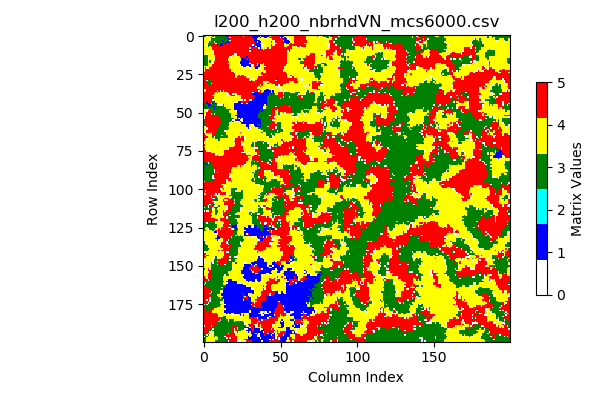

The table this chart was drawn from, first rows:
3, 3, 0, 4, 4, 0, 3, 4, 3, 3, 3, 3, 3, 3, 3, 1, 5, 5, 5, 5, 5, 5, 5, 5
0, 0, 4, 4, 4, 3, 0, 4, 3, 3, 3, 3, 3, 3, 3, 3, 3, 0, 1, 5, 5, 5, 5, 5
4, 4, 4, 4, 0, 3, 3, 3, 3, 3, 3, 3, 3, 3, 3, 3, 1, 5, 5, 5, 5, 5, 5, 5
4, 4, 4, 4, 4, 3, 3, 3, 3, 3, 3, 3, 1, 3, 3, 3, 3, 0, 5, 5, 5, 5, 5, 5
4, 4, 4, 4, 3, 3, 3, 0, 3, 1, 3, 3, 3, 1, 3, 1, 1, 5, 5, 5, 5, 5, 5, 5
4, 4, 4, 3, 3, 3, 5, 5, 0, 3, 3, 1, 1, 3, 1, 5, 5, 5, 5, 5, 5, 5, 5, 5
4, 4, 0, 3, 3, 5, 5, 5, 5, 1, 3, 1, 1, 3, 5, 5, 5, 5, 5, 5, 5, 5, 5, 5
4, 4, 4, 3, 4, 5, 5, 5, 5, 5, 5, 5, 5, 5, 5, 5, 5, 5, 5, 5, 5, 5, 5, 5
4, 4, 4, 4, 4, 4, 5, 5, 5, 5, 5, 5, 5, 5, 5, 5, 5, 5, 5, 5, 5, 5, 5, 5
4, 4, 4, 4, 4, 4, 5, 5, 5, 5, 5, 5, 5, 5, 5, 5, 5, 5, 5, 5, 5, 5, 5, 5
4, 4, 4, 4, 4, 4, 4, 5, 5, 5, 5, 5, 5, 5, 5, 5, 5, 5, 5, 5, 5, 5, 5, 5
4, 4, 4, 4, 4, 4, 0, 5, 5, 5, 5, 5, 5, 5, 5, 5, 5, 5, 5, 5, 5, 5, 5, 5
4, 4, 0, 4, 4, 4, 4, 5, 5, 5, 5, 5, 5, 5, 5, 5, 5, 5, 5, 5, 0, 0, 5, 5
3, 3, 3, 4, 4, 4, 4, 4, 5, 5, 5, 5, 5, 5, 5, 5, 5, 5, 5, 0, 4, 4, 5, 5
3, 3, 3, 4, 4, 4, 4, 4, 5, 5, 5, 5, 5, 5, 5, 5, 5, 0, 0, 4, 4, 4, 4, 4
3, 3, 3, 0, 4, 4, 4, 0, 5, 5, 5, 5, 5, 5, 5, 5, 4, 4, 4, 4, 4, 4, 4, 4
3, 3, 3, 4, 3, 4, 4, 4, 5, 5, 5, 5, 5, 5, 5, 5, 4, 4, 4, 4, 4, 4, 4, 4
3, 3, 3, 4, 3, 0, 0, 5, 5, 5, 5, 5, 5, 5, 5, 5, 5, 4, 4, 4, 4, 4, 4, 4
3, 3, 3, 4, 4, 4, 0, 5, 5, 5, 5, 5, 5, 5, 5, 5, 0, 4, 4, 4, 4, 4, 4, 0
3, 3, 3, 4, 4, 4, 5, 5, 5, 5, 5, 5, 5, 5, 5, 5, 5, 4, 4, 4, 4, 4, 4, 4
4, 4, 4, 4, 4, 5, 5, 5, 5, 5, 5, 5, 5, 5, 5, 5, 5, 4, 4, 4, 4, 4, 4, 4
4, 5, 0, 4, 5, 5, 5, 5, 5, 5, 5, 5, 5, 5, 5, 5, 5, 4, 4, 4, 4, 4, 4, 4
0, 5, 5, 5, 5, 5, 5, 5, 5, 5, 5, 5, 5, 5, 5, 5, 5, 5, 4, 4, 4, 4, 4, 4
4, 5, 5, 5, 5, 5, 5, 5, 5, 5, 5, 5, 5, 5, 5, 5, 5, 5, 4, 4, 4, 4, 4, 4
5, 5, 5, 5, 5, 5, 5, 5, 5, 5, 5, 5, 5, 5, 5, 5, 5, 5, 5, 5, 0, 4, 4, 4
5, 5, 5, 5, 5, 5, 5, 5, 5, 5, 5, 5, 5, 5, 5, 5, 5, 5, 5, 5, 5, 4, 4, 4
5, 5, 5, 5, 5, 5, 5, 5, 5, 5, 5, 5, 5, 5, 5, 5, 5, 5, 5, 5, 5, 4, 4, 5
5, 5, 5, 5, 5, 5, 5, 5, 5, 5, 5, 5, 5, 5, 5, 5, 5, 5, 5, 5, 5, 4, 5, 5
5, 5, 5, 5, 5, 5, 5, 5, 5, 5, 5, 5, 5, 5, 5, 5, 5, 5, 5, 5, 5, 5, 5, 5
5, 3, 0, 3, 3, 5, 5, 5, 5, 5, 5, 5, 5, 5, 5, 5, 5, 5, 5, 5, 5, 5, 5, 5
5, 5, 5, 3, 3, 3, 5, 5, 5, 5, 5, 5, 5, 5, 5, 5, 5, 5, 5, 5, 5, 5, 5, 5
5, 5, 5, 3, 3, 0, 5, 5, 5, 5, 5, 5, 5, 5, 5, 5, 5, 5, 5, 5, 5, 5, 5, 5
5, 5, 5, 3, 3, 3, 5, 5, 5, 5, 5, 5, 5, 5, 5, 5, 5, 5, 5, 5, 5, 5, 5, 5
5, 5, 5, 5, 5, 5, 5, 5, 5, 5, 5, 5, 5, 5, 5, 5, 5, 5, 5, 5, 5, 5, 5, 5
5, 5, 5, 5, 5, 5, 5, 5, 5, 5, 5, 5, 5, 5, 5, 5, 5, 5, 5, 5, 5, 5, 5, 5
4, 0, 5, 5, 5, 5, 5, 5, 5, 5, 5, 5, 5, 5, 5, 5, 5, 5, 5, 5, 5, 5, 5, 5
4, 4, 5, 5, 5, 5, 5, 5, 5, 4, 5, 0, 5, 0, 5, 5, 5, 5, 5, 5, 5, 5, 5, 5
5, 5, 5, 5, 5, 5, 5, 5, 4, 5, 4, 4, 4, 4, 4, 4, 5, 5, 5, 5, 5, 5, 5, 5
5, 5, 5, 5, 5, 5, 5, 4, 4, 4, 4, 4, 4, 4, 4, 0, 0, 5, 5, 0, 4, 0, 5, 5
5, 5, 5, 5, 5, 5, 4, 4, 4, 4, 4, 4, 4, 4, 4, 4, 4, 4, 5, 5, 5, 4, 4, 4
5, 5, 5, 5, 5, 5, 5, 4, 4, 4, 4, 4, 4, 4, 4, 4, 4, 4, 4, 4, 4, 4, 4, 4
5, 5, 5, 5, 5, 5, 3, 4, 4, 4, 4, 4, 4, 4, 4, 4, 4, 4, 4, 4, 4, 4, 4, 4
5, 5, 5, 5, 5, 5, 0, 4, 4, 4, 4, 4, 4, 4, 4, 4, 4, 4, 4, 4, 4, 4, 4, 4
5, 5, 1, 5, 5, 5, 3, 1, 4, 4, 4, 4, 4, 4, 4, 4, 4, 4, 4, 4, 0, 4, 4, 1
5, 3, 1, 1, 1, 0, 1, 3, 1, 4, 4, 4, 4, 4, 4, 4, 4, 4, 4, 4, 1, 1, 1, 1
3, 3, 3, 1, 1, 3, 3, 3, 3, 4, 0, 0, 0, 3, 4, 4, 4, 4, 4, 4, 1, 1, 1, 1
3, 1, 3, 1, 3, 1, 3, 1, 3, 3, 3, 3, 3, 3, 4, 4, 4, 4, 4, 4, 1, 1, 1, 1
3, 1, 3, 3, 3, 3, 3, 1, 3, 3, 3, 3, 3, 3, 3, 4, 4, 4, 4, 4, 1, 1, 1, 1
0, 0, 0, 0, 3, 3, 3, 3, 3, 3, 3, 3, 3, 3, 3, 3, 3, 3, 4, 4, 1, 1, 1, 1
4, 4, 0, 5, 5, 3, 3, 3, 3, 3, 3, 3, 3, 3, 3, 3, 3, 4, 4, 4, 4, 0, 1, 1
4, 4, 5, 5, 5, 3, 3, 3, 3, 3, 3, 3, 3, 3, 3, 3, 3, 4, 4, 4, 4, 4, 1, 1
4, 0, 5, 5, 5, 0, 3, 0, 3, 3, 3, 3, 3, 3, 3, 3, 3, 3, 4, 4, 4, 4, 1, 1
4, 0, 5, 5, 5, 5, 5, 5, 5, 5, 5, 3, 3, 3, 3, 3, 3, 3, 4, 4, 4, 1, 1, 1
0, 5, 5, 5, 5, 5, 5, 5, 5, 5, 5, 3, 3, 3, 3, 3, 3, 3, 4, 4, 4, 0, 1, 1
0, 5, 5, 5, 5, 5, 5, 5, 5, 5, 5, 3, 3, 3, 3, 3, 3, 3, 3, 3, 4, 4, 1, 0
5, 5, 5, 5, 5, 5, 5, 5, 5, 5, 5, 5, 3, 3, 3, 3, 3, 3, 3, 0, 0, 1, 1, 1
5, 5, 5, 5, 5, 5, 5, 5, 5, 5, 5, 5, 3, 3, 3, 3, 3, 3, 0, 3, 0, 4, 0, 4
3, 5, 5, 5, 5, 5, 5, 5, 5, 5, 5, 5, 3, 3, 3, 3, 3, 0, 4, 4, 4, 4, 4, 4
3, 5, 5, 5, 5, 5, 5, 5, 5, 5, 5, 3, 3, 3, 3, 3, 3, 4, 4, 4, 4, 4, 4, 4
0, 4, 5, 5, 5, 5, 5, 5, 5, 5, 5, 3, 3, 3, 3, 3, 4, 4, 4, 4, 4, 4, 4, 4
4, 4, 0, 5, 5, 5, 5, 5, 5, 5, 3, 3, 3, 3, 3, 3, 3, 4, 4, 4, 4, 4, 4, 4
... 139 more rows
